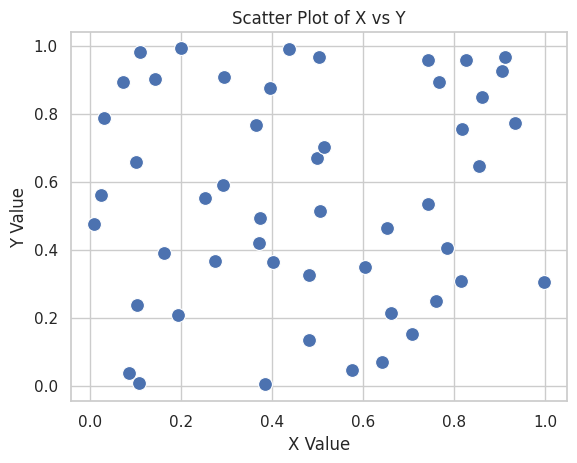

Write Python code to recreate this figure.
import numpy as np
import seaborn as sns
import pandas as pd
from matplotlib import pyplot as plt


def create_scatter_plot(data):
    """
    Creates a scatter plot using Seaborn.

    Parameters:
    data (DataFrame): A DataFrame containing 'x' and 'y' columns.
    """
    sns.set(style="whitegrid")
    
    fig, ax = plt.subplots()
    
    sns.scatterplot(x='x', y='y', data=data, ax=ax, s=100)
    
    ax.set_xlabel("X Value")
    ax.set_ylabel("Y Value")
    ax.set_title("Scatter Plot of X vs Y")
    
    return fig

# Example data
data = pd.DataFrame({
    'x': np.random.rand(50),
    'y': np.random.rand(50)
})
create_scatter_plot(data)
